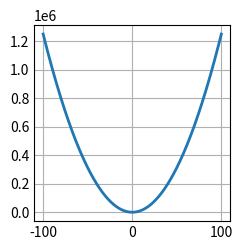

The script that saved this image:
import matplotlib.pyplot as plt
import numpy as np
import pandas

datapoints = 10000
windowMin = -100
windowMax = 100
deltaX = (abs(windowMax) + abs(windowMin))/datapoints
a = 125
b= 1
c = 12

plt.style.use('_mpl-gallery')
x = [windowMin]
y = []

# ax^2 + bx + c

for i in range(1,datapoints+1):
    temp = a*((x[i-1])**2)+b*(x[i-1])+c
    y.append(temp)
    x.append(round(x[i-1]+deltaX,10))

x.remove(-1)

fig, ax = plt.subplots()

ax.plot(x,y, linewidth=2.0)
plt.show()
